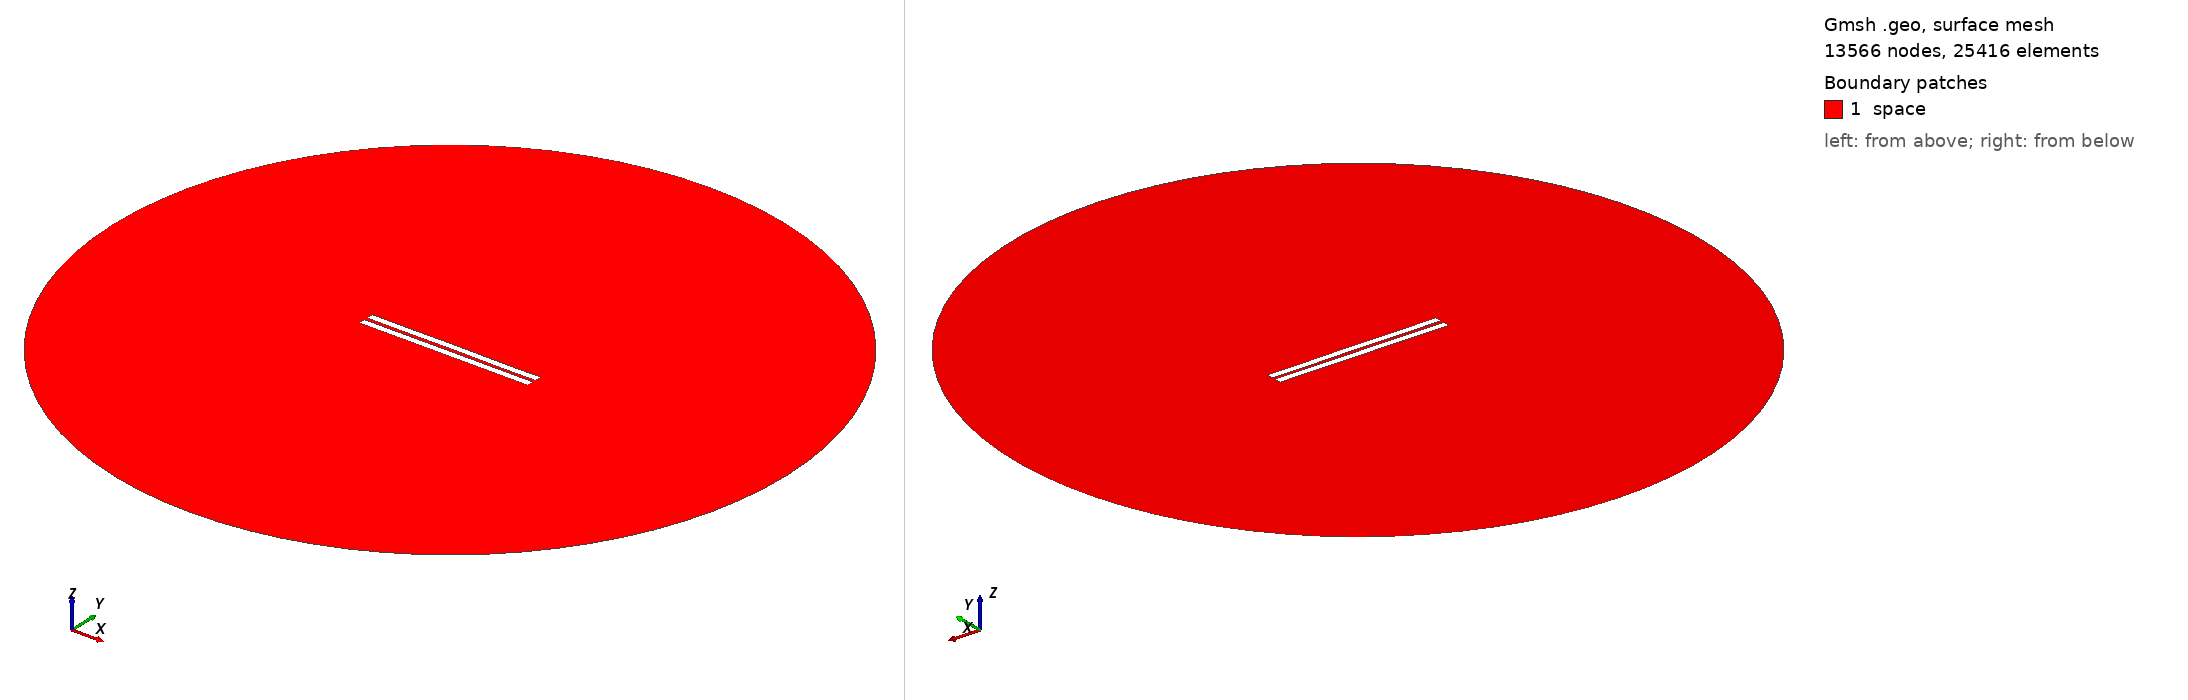

Gmsh geometry script, surface-meshed: 13566 nodes, 25416 surface elements. Boundary patches (legend numbers): 1 space. Left view from above one corner, right view from below the opposite corner. Legend entries are the model's physical surfaces. The drawing asked Gmsh for element sizes between 1% and 20% of the model's largest extent; the script's own settings can give other sizes.

=== 1937.geo (drawn) ===
//---------------------------------------
// Geometry kernel
//---------------------------------------

SetFactory("OpenCASCADE");



//---------------------------------------
// Parameters of the geometry
//---------------------------------------

// Overetch of the upper plate
overetch = 0.0;

// Distance between the plates
distance = 2.25;

// Discretization over the x axis (for the deformation)
nx = 50; 

// Length of the plate
L = 100 - overetch; 

// Number of modes
n = 4; 

// 1st mode coefficient
coeff(1) = -0.15;
beta(1) = 0.596864 * 3.1415926535 / L;

// 2nd mode coefficient
coeff(2) = 0.0;
beta(2) = 1.49418 * 3.1415926535 / L;

// 3rd mode coefficient
coeff(3) = 0.0;
beta(3) = 2.50025 * 3.1415926535 / L;

// 4th mode coefficient
coeff(4) = -0.075;
beta(4) = 3.49999 * 3.1415926535 / L;



//---------------------------------------
// Upper plate (deformed rectangle)
//---------------------------------------

// Coordiantes of the upper plate
xmin = -50;
xmax = 50 - overetch;

// Height of the upper plate
yheight = 4 - 2 * overetch;

// Indexes of the points
UpperID[] = {};
LowerID[] = {};
LeftID[] = {};
RightID[] = {};

// Point index
p = 1;

// Horizontal edges
For i In {1:nx}
    x = xmin + (i-1)*(xmax - xmin)/(nx-1);

    y_bottom = distance / 2 + overetch;
    For j In {1:n}
        C = (Cosh(beta(j)*L) + Cos(beta(j)*L)) / (Sinh(beta(j)*L) + Sin(beta(j)*L));
        y_bottom  = y_bottom + coeff(j) * (Cosh(beta(j)*(x+50)) - Cos(beta(j)*(x+50)) - C * (Sinh(beta(j)*(x+50)) - Sin(beta(j)*(x+50))));
    EndFor

    y_top = y_bottom + yheight;

    Point(p) = {x, y_top, 0, 1.0};
    UpperID[i] = p;
    p = p + 1;

    Point(p) = {x, y_bottom, 0, 1.0};
    LowerID[i] = p;
    p = p + 1;
EndFor

// Create point lists
UpperPts[] = {}; LowerPts[] = {};
For i In {1:nx}
  UpperPts[] += {UpperID[i]};
  LowerPts[] += {LowerID[i]};
EndFor

// Build splines
Spline(1) = {UpperPts[]};
Spline(2) = {LowerPts[]};
Line(3) = {LowerPts[nx-1], UpperPts[nx-1]};
Line(4) = {LowerPts[0], UpperPts[0]};

// Build the plane surface
Curve Loop(1) = {2, 3, -1, -4};
Plane Surface(1) = {1};



//---------------------------------------
// Lower plate (rectangle)
//---------------------------------------

// Vertices
Point(1001) = {-50, -1, 0, 1.0};
Point(1002) = { 50, -1, 0, 1.0};
Point(1003) = { 50,  -5, 0, 1.0};
Point(1004) = {-50,  -5, 0, 1.0};

// Edges
Line(5) = {1001, 1002};
Line(6) = {1002, 1003};
Line(7) = {1003, 1004};
Line(8) = {1004, 1001};

// Plane surface
Line Loop(2) = {5, 6, 7, 8};
Plane Surface(2) = {2}; 



//---------------------------------------
// Outer (fictious) boundary
//---------------------------------------

// Points
Point(1005) = {0, 0, 0};       // Center
Point(1006) = {200, 0, 0};     // Start point
Point(1007) = {0, 200, 0};     // 90 degrees
Point(1008) = {-200, 0, 0};    // 180 degrees
Point(1009) = {0, -200, 0};    // 270 degrees

// Circle arcs (each needs start, center, end)
Circle(9) = {1006, 1005, 1007};
Circle(10) = {1007, 1005, 1008};
Circle(11) = {1008, 1005, 1009};
Circle(12) = {1009, 1005, 1006};

// Plane surface for the entire domain
Curve Loop(3) = {9, 10, 11, 12};
Surface(3) = {3};

// Subtract the plates from the whole domain to obtain the actual domain where we want to solve the equations
BooleanDifference{ Surface{3}; Delete; }{ Surface{1}; Surface{2}; Delete; }




//---------------------------------------
// Transfinite Lines/Curves
//---------------------------------------

// Set the number of points on the boundaries
r = 7;

// Plates
Transfinite Curve {1, 2} = 50*r Using Progression 1;
Transfinite Curve {3, 4} = 2*r Using Progression 1;
Transfinite Line {5, 7} = 50*r Using Progression 1;
Transfinite Line {6, 8} = 2*r Using Progression 1;

// Outer boundary
Transfinite Line {9, 10, 11, 12} = 20 Using Progression 1;



//---------------------------------------
// Physical groups
//---------------------------------------                

// Physical curves (boundaries)
Physical Line("force_segment", 10) = {2};
Physical Line("upper_plate", 11) = {1, 3, 4};
Physical Line("lower_plate", 12) = {5, 6, 7, 8};
Physical Line("boundary", 20) = {9, 10, 11, 12};

// Physical Surfaces
Physical Surface("space", 30) = {3};



//---------------------------------------
// 6. Generate the Mesh
//---------------------------------------

// 2D mesh generation
Mesh 2;
